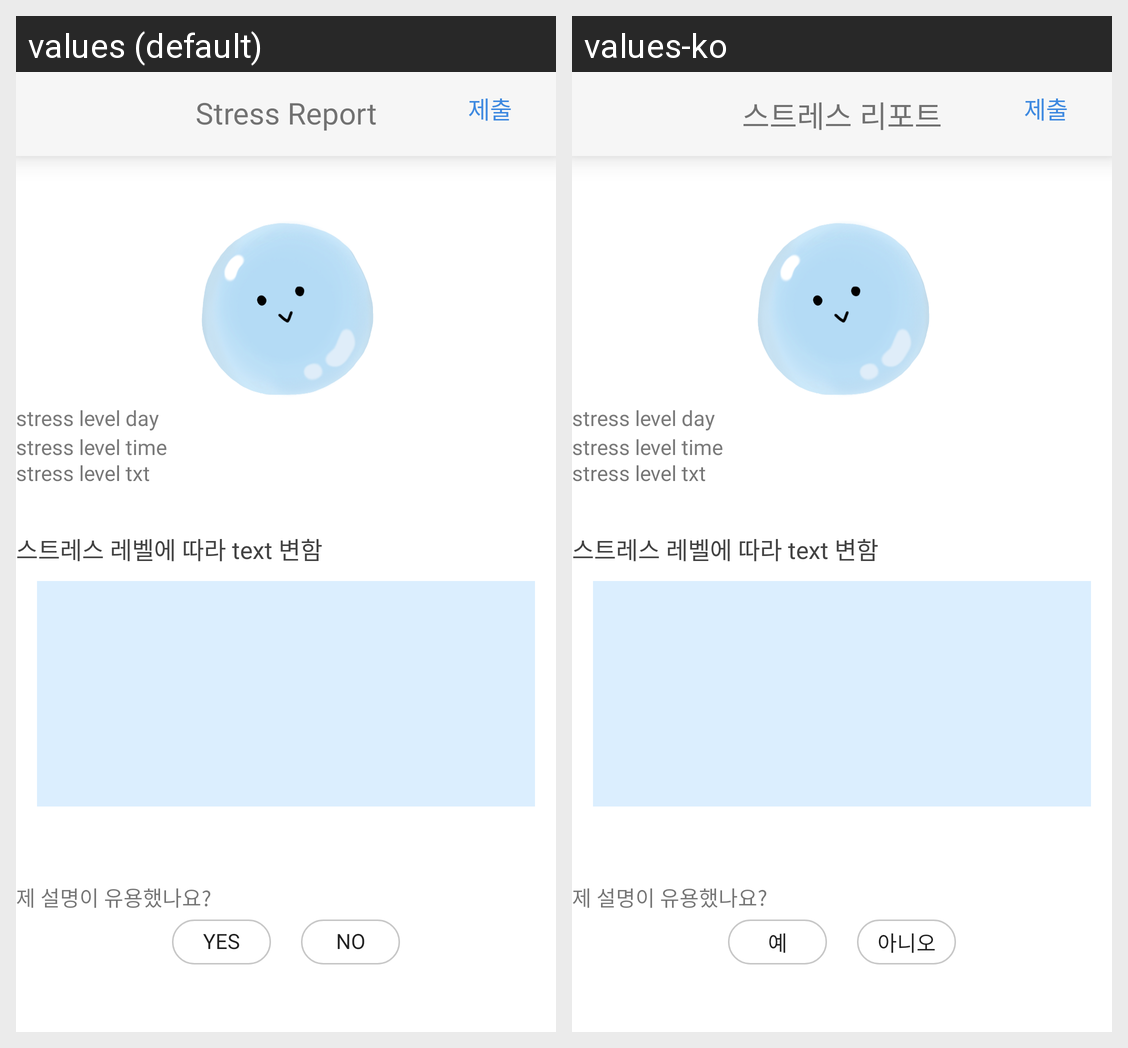

The Android screen above is rendered under two locales of the same app. Produce the string resources it draws, with the default and per-locale values.
Android screen res/layout/fragment_stress_report2.xml rendered under 2 locales, left to right: values (default), values-ko. Device: Nexus 5 (rendered at 1080×1920; each locale shown at half size, 540×960, under a caption strip naming it); theme Theme.MaterialComponents.DayNight.NoActionBar.
Strings drawn on this screen, with the default value and each locale's value (text and hints the layout hard-codes, and strings that could not be matched under every locale, appear in the picture but are not listed):

stress_report_title
  values: Stress Report
  values-ko: 스트레스 리포트

yes
  values: Yes
  values-ko: 예

no
  values: No
  values-ko: 아니오

string_am_i_right
  values: 제 설명이 유용했나요?
  values-ko: 제 설명이 유용했나요?
